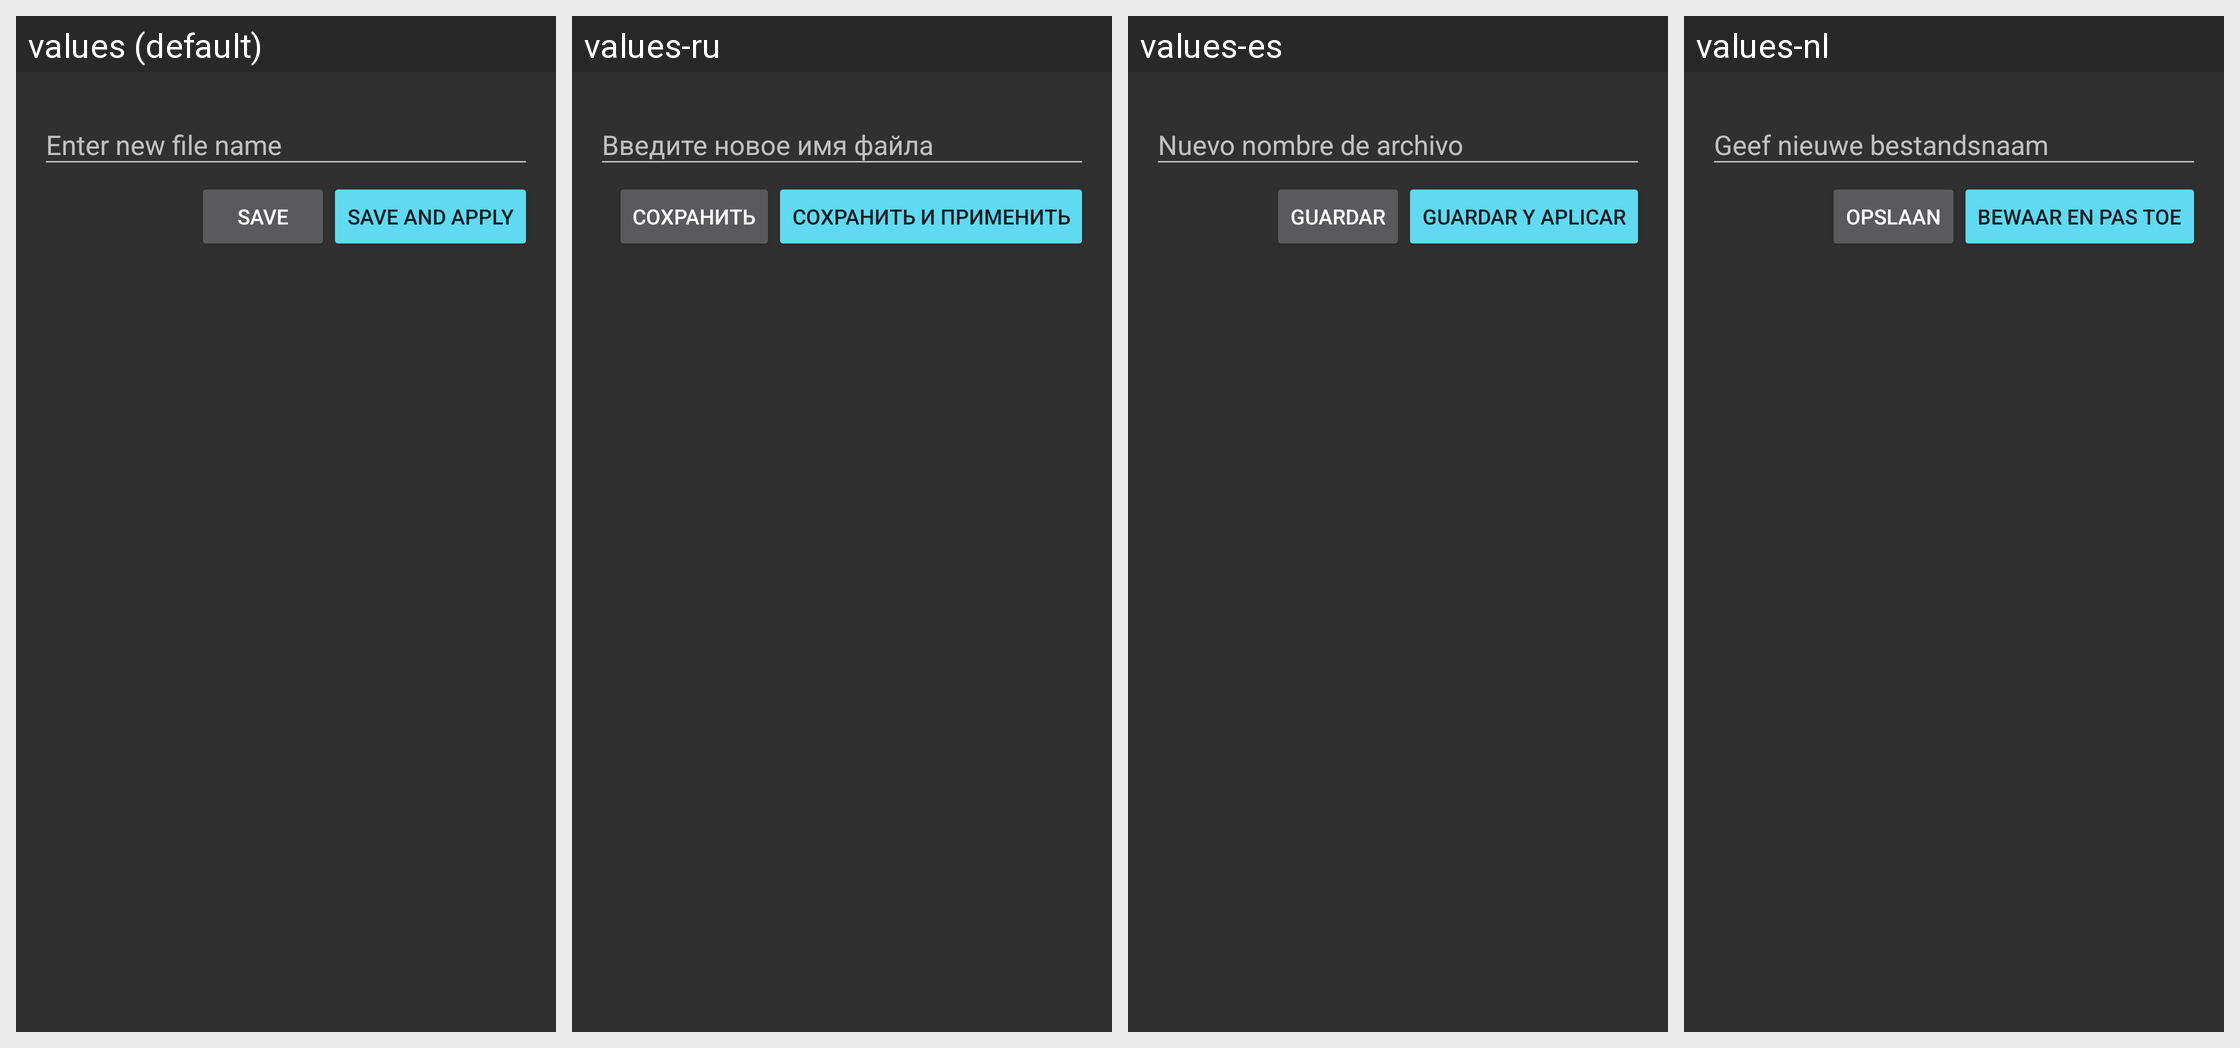

This grid shows one Android layout under several languages. Give, for every string resource on the screen, its name, the default text and each shown locale's text.
Android screen res/layout/dialog_save_theme.xml rendered under 4 locales, left to right: values (default), values-ru, values-es, values-nl. Device: Nexus 5 (rendered at 1080×1920; each locale shown at half size, 540×960, under a caption strip naming it); theme AppThemeDark.
Other locales in the repository, not shown: values-cs, values-fr, values-id, values-in, values-ja, values-pt-rPT, values-ro, values-sk, values-vi, values-zh-rCN.
Strings drawn on this screen, with the default value and each locale's value (text and hints the layout hard-codes, and strings that could not be matched under every locale, appear in the picture but are not listed):

enter_new_file_name
  values: Enter new file name
  values-ru: Введите новое имя файла
  values-es: Nuevo nombre de archivo
  values-nl: Geef nieuwe bestandsnaam

save
  values: Save
  values-ru: Сохранить
  values-es: Guardar
  values-nl: Opslaan

save_and_apply
  values: Save and apply
  values-ru: Сохранить и применить
  values-es: Guardar y aplicar
  values-nl: Bewaar en pas toe
